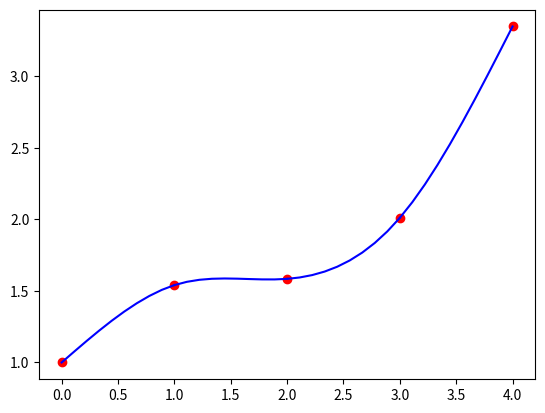

This figure's Python source:
"""
Output:
[0.0; 1.0)
s(x) = 1.0 + 0.6844107142857142(x - 0.0) + 0(x - 0.0)^2 + -0.14411071428571423(x - 0.0)^3
[1.0; 2.0)
s(x) = 1.5403 + 0.25207857142857154(x - 1.0) + -0.4323321428571427(x - 1.0)^2 + 0.22385357142857124(x - 1.0)^3
[2.0; 3.0)
s(x) = 1.5839 + 0.05897499999999989(x - 2.0) + 0.239228571428571(x - 2.0)^2 + 0.12789642857142888(x - 2.0)^3
[3.0; 4.0)
s(x) = 2.01 + 0.9211214285714284(x - 3.0) + 0.6229178571428576(x - 3.0)^2 + -0.2076392857142859(x - 3.0)^3
s(x_test) = s(1.5) = 1.6891816964285713
"""

import numpy as np
import matplotlib.pyplot as plt


def s(a, b, c, d, x):
    """
    Calculate s(x)
    """
    return a + b * x + c * x**2 + d * x**3


def tridiagonal_solve(A, b):
    """
    From lab 1-2
    Solves Ax=b, where A - tridiagonal matrix
    Returns x
    """
    n = len(A)
    # Step 1. Forward
    v = [0 for _ in range(n)]
    u = [0 for _ in range(n)]
    v[0] = A[0][1] / -A[0][0]
    u[0] = b[0] / A[0][0]
    for i in range(1, n - 1):
        v[i] = A[i][i + 1] / (-A[i][i] - A[i][i - 1] * v[i - 1])
        u[i] = (A[i][i - 1] * u[i - 1] - b[i]) / (-A[i][i] - A[i][i - 1] * v[i - 1])
    v[n - 1] = 0
    u[n - 1] = (A[n - 1][n - 2] * u[n - 2] - b[n - 1]) / (
        -A[n - 1][n - 1] - A[n - 1][n - 2] * v[n - 2]
    )

    # Step 2. Backward
    x = [0 for _ in range(n)]
    x[n - 1] = u[n - 1]
    for i in range(n - 1, 0, -1):
        x[i - 1] = v[i - 1] * x[i] + u[i - 1]
    return x


def spline_interpolation(x, y, x_test):
    """
    Get cubic spline interpolation s(x) of tabular function y = f(x)
    s(x) = a + b(x - x_{i-1}) + c(x - x_{i-1})^2 + d(x - x_{i-1})^3
    Returns:
        arrays of coefficients a, b, c, d for each interval,
        s(x_test)
    """
    assert len(x) == len(y)
    n = len(x)

    # Step 1. Get c coefs
    h = [x[i] - x[i - 1] for i in range(1, len(x))]
    # tridiagonal matrix for calculating c:
    A = [[0 for _ in range(len(h) - 1)] for _ in range(len(h) - 1)]
    A[0][0] = 2 * (h[0] + h[1])
    A[0][1] = h[1]
    for i in range(1, len(A) - 1):
        A[i][i - 1] = h[i - 1]
        A[i][i] = 2 * (h[i - 1] + h[i])
        A[i][i + 1] = h[i]
    A[-1][-2] = h[-2]
    A[-1][-1] = 2 * (h[-2] + h[-1])

    m = [
        3.0 * ((y[i + 1] - y[i]) / h[i] - (y[i] - y[i - 1]) / h[i - 1])
        for i in range(1, len(h))
    ]

    c = [0] + tridiagonal_solve(A, m)

    # Step 2. Get a coefs
    a = [y[i - 1] for i in range(1, n)]

    # Step 3. Get b coefs
    b = [
        (y[i] - y[i - 1]) / h[i - 1] - (h[i - 1] / 3.0) * (2.0 * c[i - 1] + c[i])
        for i in range(1, len(h))
    ]
    b.append((y[-1] - y[-2]) / h[-1] - (2.0 * h[-1] * c[-1]) / 3.0)

    # Step 4. Get d coefs
    d = [(c[i] - c[i - 1]) / (3.0 * h[i - 1]) for i in range(1, len(h))]
    d.append(-c[-1] / (3.0 * h[-1]))

    # Calculate s(x_test)
    for interval in range(len(x)):
        if x[interval] <= x_test < x[interval + 1]:
            i = interval
            break
    y_test = s(a[i + 1], b[i + 1], c[i + 1], d[i + 1], x_test - x[i])
    return a, b, c, d, y_test


def draw_plot(x_original, y_original, a, b, c, d):
    """
    Plot spline and original points
    """
    x, y = [], []
    for i in range(len(x_original) - 1):
        x1 = np.linspace(x_original[i], x_original[i + 1], 10)
        y1 = [s(a[i], b[i], c[i], d[i], j - x_original[i]) for j in x1]
        x.append(x1)
        y.append(y1)

    plt.scatter(x_original, y_original, color="r")
    for i in range(len(x_original) - 1):
        plt.plot(x[i], y[i], color="b")
    plt.show()


def lab32():
    x = [0.0, 1.0, 2.0, 3.0, 4.0]
    y = [1.0, 1.5403, 1.5839, 2.01, 3.3464]
    x_test = 1.5

    a, b, c, d, y_test = spline_interpolation(x, y, x_test)
    for i in range(len(x) - 1):
        print(f"[{x[i]}; {x[i+1]})")
        print(
            f"s(x) = {a[i]} + {b[i]}(x - {x[i]}) + {c[i]}(x - {x[i]})^2 + {d[i]}(x - {x[i]})^3"
        )
    print(f"s(x_test) = s({x_test}) = {y_test}")
    draw_plot(x, y, a, b, c, d)


if __name__ == "__main__":
    lab32()
